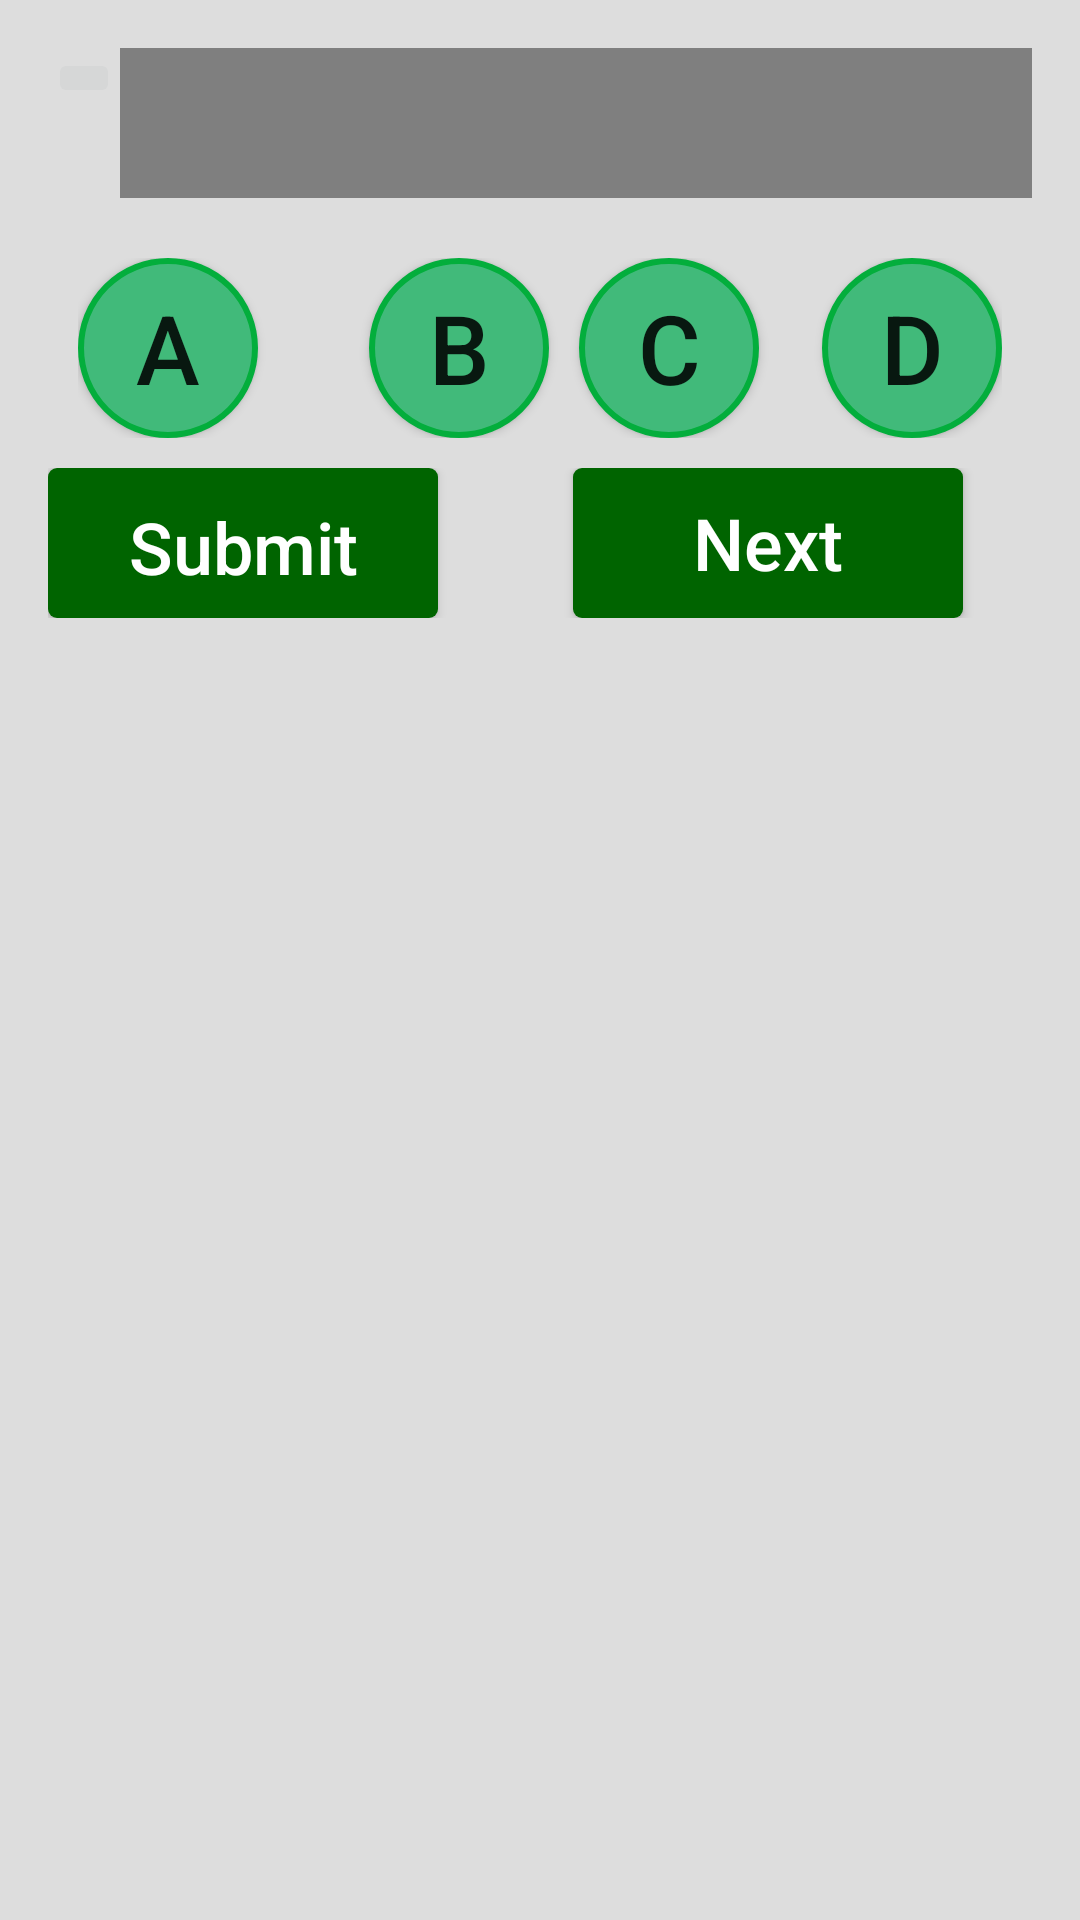

Layout XML and referenced resources for this Android screen:
<!-- AndroidManifest.xml: application theme AppTheme -->
<!-- res/layout/activity_question_past_two.xml -->
<?xml version="1.0" encoding="utf-8"?>

<ScrollView xmlns:android="http://schemas.android.com/apk/res/android"
    xmlns:tools="http://schemas.android.com/tools"
    android:id="@+id/activity_question_past_two"
    android:layout_width="match_parent"
    android:layout_height="match_parent"
    android:paddingBottom="@dimen/activity_vertical_margin"
    android:paddingLeft="@dimen/activity_horizontal_margin"
    android:paddingRight="@dimen/activity_horizontal_margin"
    android:background="@color/colorBG"
    android:paddingTop="@dimen/activity_vertical_margin"
    tools:context="english.project.com.toiec.question.QuestionPastTwoActivity">
    <LinearLayout
        android:layout_width="match_parent"
        android:layout_height="wrap_content"
        android:orientation="vertical">
        <RelativeLayout
            android:layout_width="match_parent"
            android:layout_height="wrap_content">

            <ImageButton
                android:layout_width="wrap_content"
                android:layout_height="wrap_content"
                android:src="@drawable/pause"
                android:id="@+id/button2" />

            <VideoView
                android:id="@+id/video_view"
                android:layout_width="wrap_content"
                android:layout_height="50dp"
                android:layout_gravity="center"
                android:layout_toRightOf="@+id/button2"
                android:layout_toEndOf="@+id/button2" />

        </RelativeLayout>
        <RelativeLayout
            android:layout_width="match_parent"
            android:layout_marginTop="10dp"
            android:layout_gravity="center|center_vertical"
            android:padding="10dp"
            android:layout_height="wrap_content">

            <Button
                android:layout_width="60dp"
                android:layout_height="60dp"
                android:text="D"
                android:id="@+id/btnD"
                android:background="@drawable/button_states"
                android:textSize="32dp"
                android:layout_alignParentTop="true"
                android:layout_alignParentRight="true"
                android:layout_alignParentEnd="true" />

            <Button
                android:layout_width="60dp"
                android:layout_height="60dp"
                android:layout_marginLeft="37dp"
                android:text="B"
                android:id="@+id/btnB"
                android:textSize="32dp"
                android:background="@drawable/button_states"

                android:layout_alignParentTop="true"
                android:layout_toRightOf="@+id/btnA"
                android:layout_toEndOf="@+id/btnA"
                android:layout_marginStart="37dp" />

            <Button
                android:layout_width="60dp"
                android:layout_height="60dp"
                android:text="C"
                android:id="@+id/btnC"
                android:textSize="32dp"
                android:background="@drawable/button_states"
                android:layout_marginRight="21dp"
                android:layout_marginEnd="21dp"
                android:layout_alignParentTop="true"
                android:layout_toLeftOf="@+id/btnD"
                android:layout_toStartOf="@+id/btnD" />

            <Button
                android:layout_width="60dp"
                android:layout_height="60dp"
                android:text="A"
                android:id="@+id/btnA"
                android:background="@drawable/button_states"
                android:textSize="32dp"
                android:layout_alignParentTop="true"
                android:layout_alignParentLeft="true"
                android:layout_alignParentStart="true" />
        </RelativeLayout>

        <include layout="@layout/submit_next_layout"/>
    </LinearLayout>
</ScrollView>
<!-- res/layout/submit_next_layout.xml (included above) -->
<?xml version="1.0" encoding="utf-8"?>
<LinearLayout xmlns:android="http://schemas.android.com/apk/res/android"
    android:layout_width="match_parent"
    android:layout_height="match_parent">
    <RelativeLayout
        android:layout_width="match_parent"
        android:layout_height="wrap_content">
        <Button
            android:layout_width="130dp"
            android:layout_height="50dp"
            android:text="Submit"
            android:id="@+id/btnSummit"
            android:textSize="24dp"
            android:padding="10dp"
            android:textAllCaps="false"
            android:layout_alignParentTop="true"
            android:textColor="@android:color/white"
            android:layout_alignParentLeft="true"
            android:layout_alignParentStart="true"
            android:background="@drawable/btn_bg"/>

        <Button
            android:layout_width="130dp"
            android:layout_height="50dp"
            android:text="Next"
            android:id="@+id/btnNext"
            android:textAllCaps="false"
            android:textSize="24dp"
            android:textColor="@android:color/white"
            android:background="@drawable/btn_bg"
            android:layout_alignParentTop="true"
            android:layout_alignParentRight="true"
            android:layout_alignParentEnd="true"
            android:layout_marginRight="23dp"
            android:layout_marginEnd="23dp" />

    </RelativeLayout>
</LinearLayout>
<!-- resources referenced by this layout -->
<resources>
  <color name="colorBG">#DDDDDD</color>
  <dimen name="activity_horizontal_margin">16dp</dimen>
  <dimen name="activity_vertical_margin">16dp</dimen>
  <!-- drawable btn_bg (drawable) -->
  <?xml version="1.0" encoding="utf-8"?>
  
  <shape xmlns:android="http://schemas.android.com/apk/res/android"
      android:shape="rectangle">
      <gradient android:startColor="#006400"
          android:endColor="#006400"
          android:angle="270" />
      <corners android:radius="3dp" />
      
  </shape>
  <!-- drawable button_states (drawable) -->
  <?xml version="1.0" encoding="utf-8"?>
  
  
      <selector xmlns:android="http://schemas.android.com/apk/res/android">
          <item android:state_pressed="false">
              <shape android:shape="rectangle">
                  <corners android:radius="1000dp" />
                  <solid android:color="#41ba7a" />
                  <stroke
                      android:width="2dip"
                      android:color="#03ae3c" />
                  <padding
                      android:bottom="4dp"
                      android:left="4dp"
                      android:right="4dp"
                      android:top="4dp" />
              </shape>
          </item>
          <item android:state_pressed="true">
              <shape android:shape="rectangle">
                  <corners android:radius="1000dp" />
                  <solid android:color="#3AA76D" />
                  <stroke
                      android:width="2dip"
                      android:color="#03ae3c" />
                  <padding
                      android:bottom="4dp"
                      android:left="4dp"
                      android:right="4dp"
                      android:top="4dp" />
              </shape>
          </item>
      </selector>
  <style name="AppTheme" parent="Theme.AppCompat.Light.DarkActionBar">
          
          <item name="colorPrimary">@color/colorPrimarySetToHeader</item>
          <item name="colorPrimaryDark">@color/colorPrimaryDark</item>
          <item name="colorAccent">@color/colorAccent</item>
      </style>
  <color name="colorPrimarySetToHeader">#526D9B</color>
  <color name="colorPrimaryDark">#303F9F</color>
  <color name="colorAccent">#FF4081</color>
</resources>
